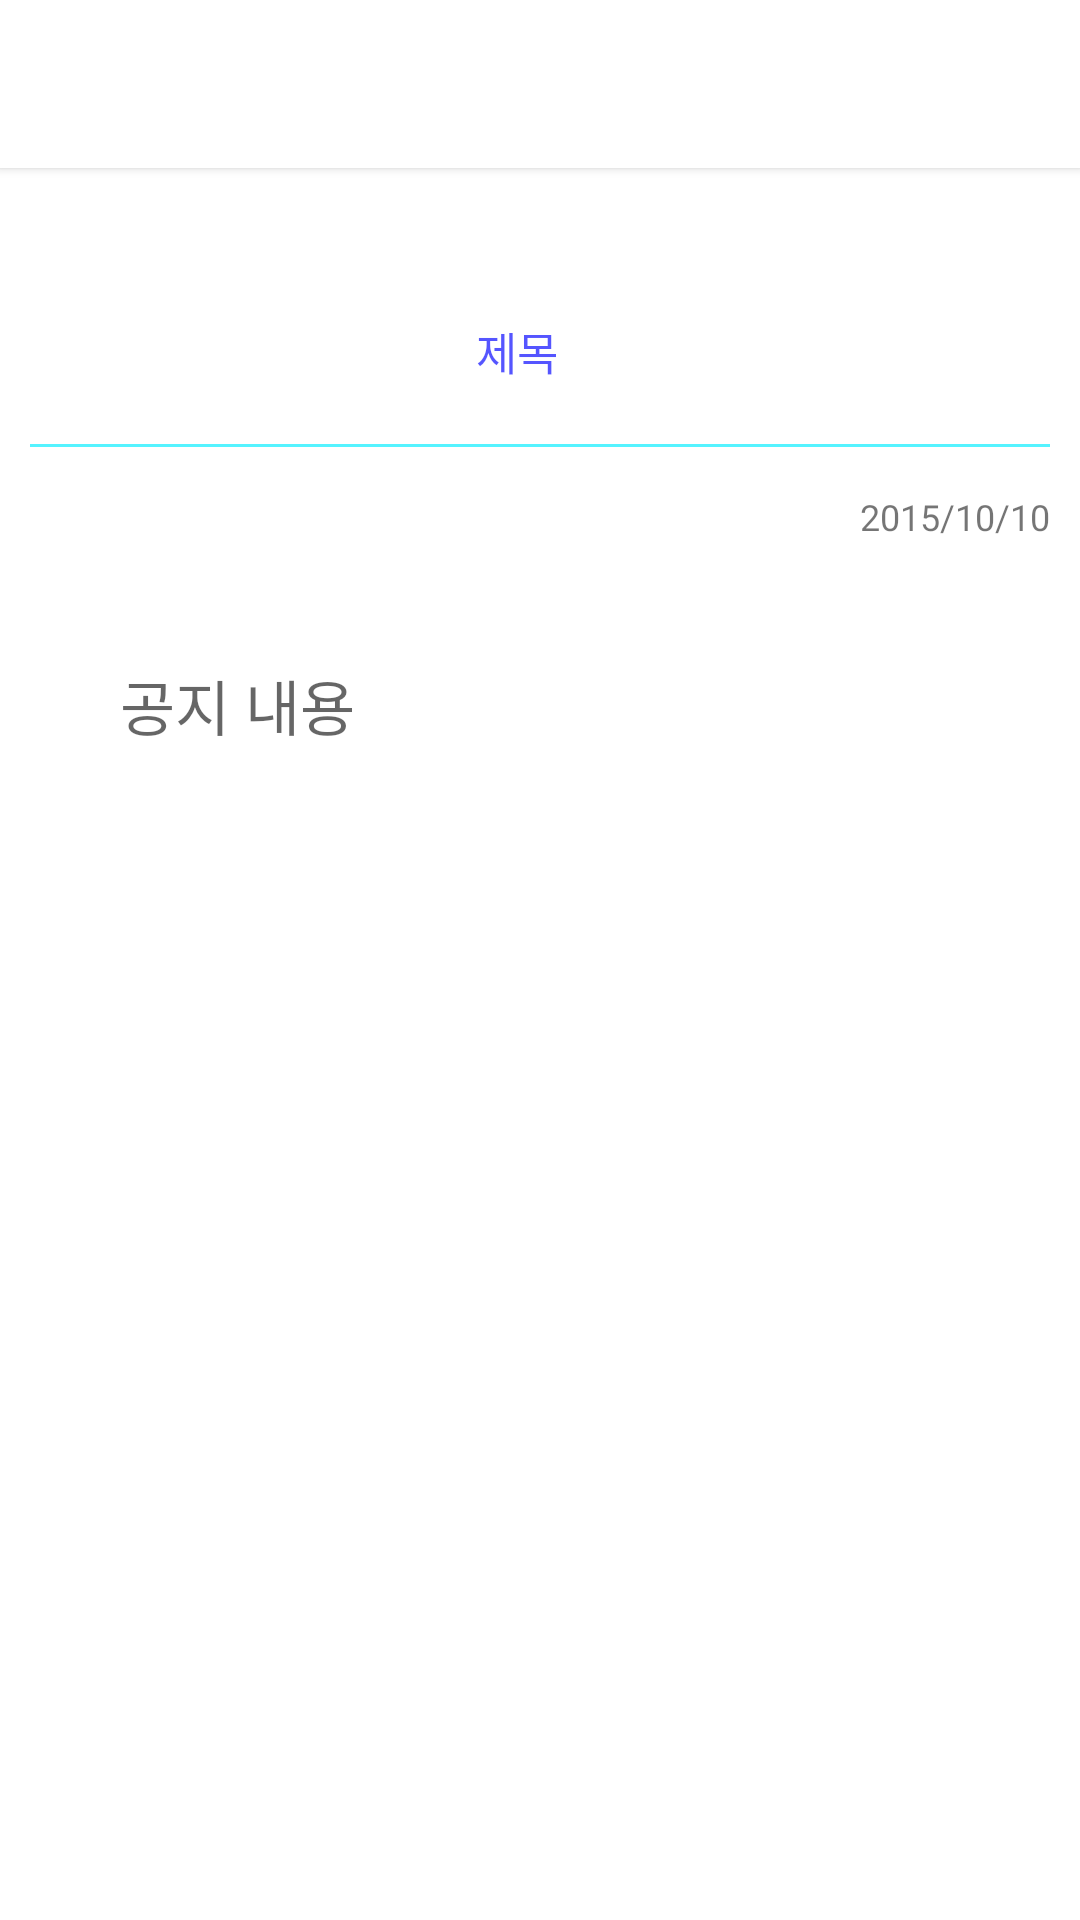

This screen was rendered from an Android layout file. Write that file and the resources it references.
<!-- AndroidManifest.xml: application theme AppTheme -->
<!-- res/layout/activity_see_notice.xml -->
<?xml version="1.0" encoding="utf-8"?>
<LinearLayout xmlns:android="http://schemas.android.com/apk/res/android"
    android:orientation="vertical" android:layout_width="match_parent"
    android:layout_height="match_parent"
    android:background="#FFFFFF">

    <include
        android:id="@+id/tool_bar"
        layout="@layout/toolbar_board"
        >
    </include>

    <TextView
        android:id="@+id/titleTextView"
        android:layout_width="match_parent"
        android:layout_height="wrap_content"
        android:text="제목"
        android:gravity="center"
        android:textAppearance="?android:attr/textAppearanceSmall"
        android:textSize="15sp"
        android:textColor="#AA0000ff"
        android:padding="20dp"
        android:layout_marginEnd="25dp"
        android:layout_marginRight="25dp"
        android:layout_marginStart="10dp"
        android:layout_marginLeft="10dp"
        android:layout_marginTop="30dp"
        />
    <View
        android:layout_width="match_parent"
        android:layout_marginBottom="15dp"
        android:layout_marginLeft="10dp"
        android:layout_marginRight="10dp"
        android:layout_height="1dp"
        android:background="#AA00eeff"
        />
    <TextView
        android:id="@+id/dateTextView"
        android:layout_width="wrap_content"
        android:layout_height="wrap_content"
        android:textAppearance="?android:attr/textAppearanceSmall"
        android:text="2015/10/10"
        android:textSize="12sp"
        android:layout_marginEnd="10dp"
        android:layout_marginRight="10dp"
        android:layout_gravity="right" />

    <TextView
        android:id="@+id/contentTextText"
        android:layout_width="match_parent"
        android:layout_height="match_parent"
        android:hint="공지 내용"
        android:textSize="20sp"
        android:layout_margin="20dp"
        android:padding="20dp"
        android:textAppearance="?android:attr/textAppearanceSmall"
        android:gravity="start|top"
        android:capitalize="sentences"
        android:typeface="normal"

        />
</LinearLayout>
<!-- res/layout/toolbar_board.xml (included above) -->
<?xml version="1.0" encoding="utf-8"?>
<android.support.v7.widget.Toolbar xmlns:android="http://schemas.android.com/apk/res/android"
    android:layout_width="match_parent" android:layout_height="wrap_content"
    android:background="@color/white"
    android:elevation="2dp">

</android.support.v7.widget.Toolbar>
<!-- resources referenced by this layout -->
<resources>
  <color name="white">#FFFFFF</color>
  <style name="AppTheme" parent="Theme.AppCompat.Light.NoActionBar">
          
          <item name="colorPrimary">@color/colorPrimary</item>
          <item name="colorPrimaryDark">@color/colorPrimaryDark</item>
          <item name="colorAccent">@color/colorAccent</item>
      </style>
  <color name="colorPrimary">#FF5722</color>
  <color name="colorPrimaryDark">#E64A19</color>
  <color name="colorAccent">#FF4081</color>
</resources>
